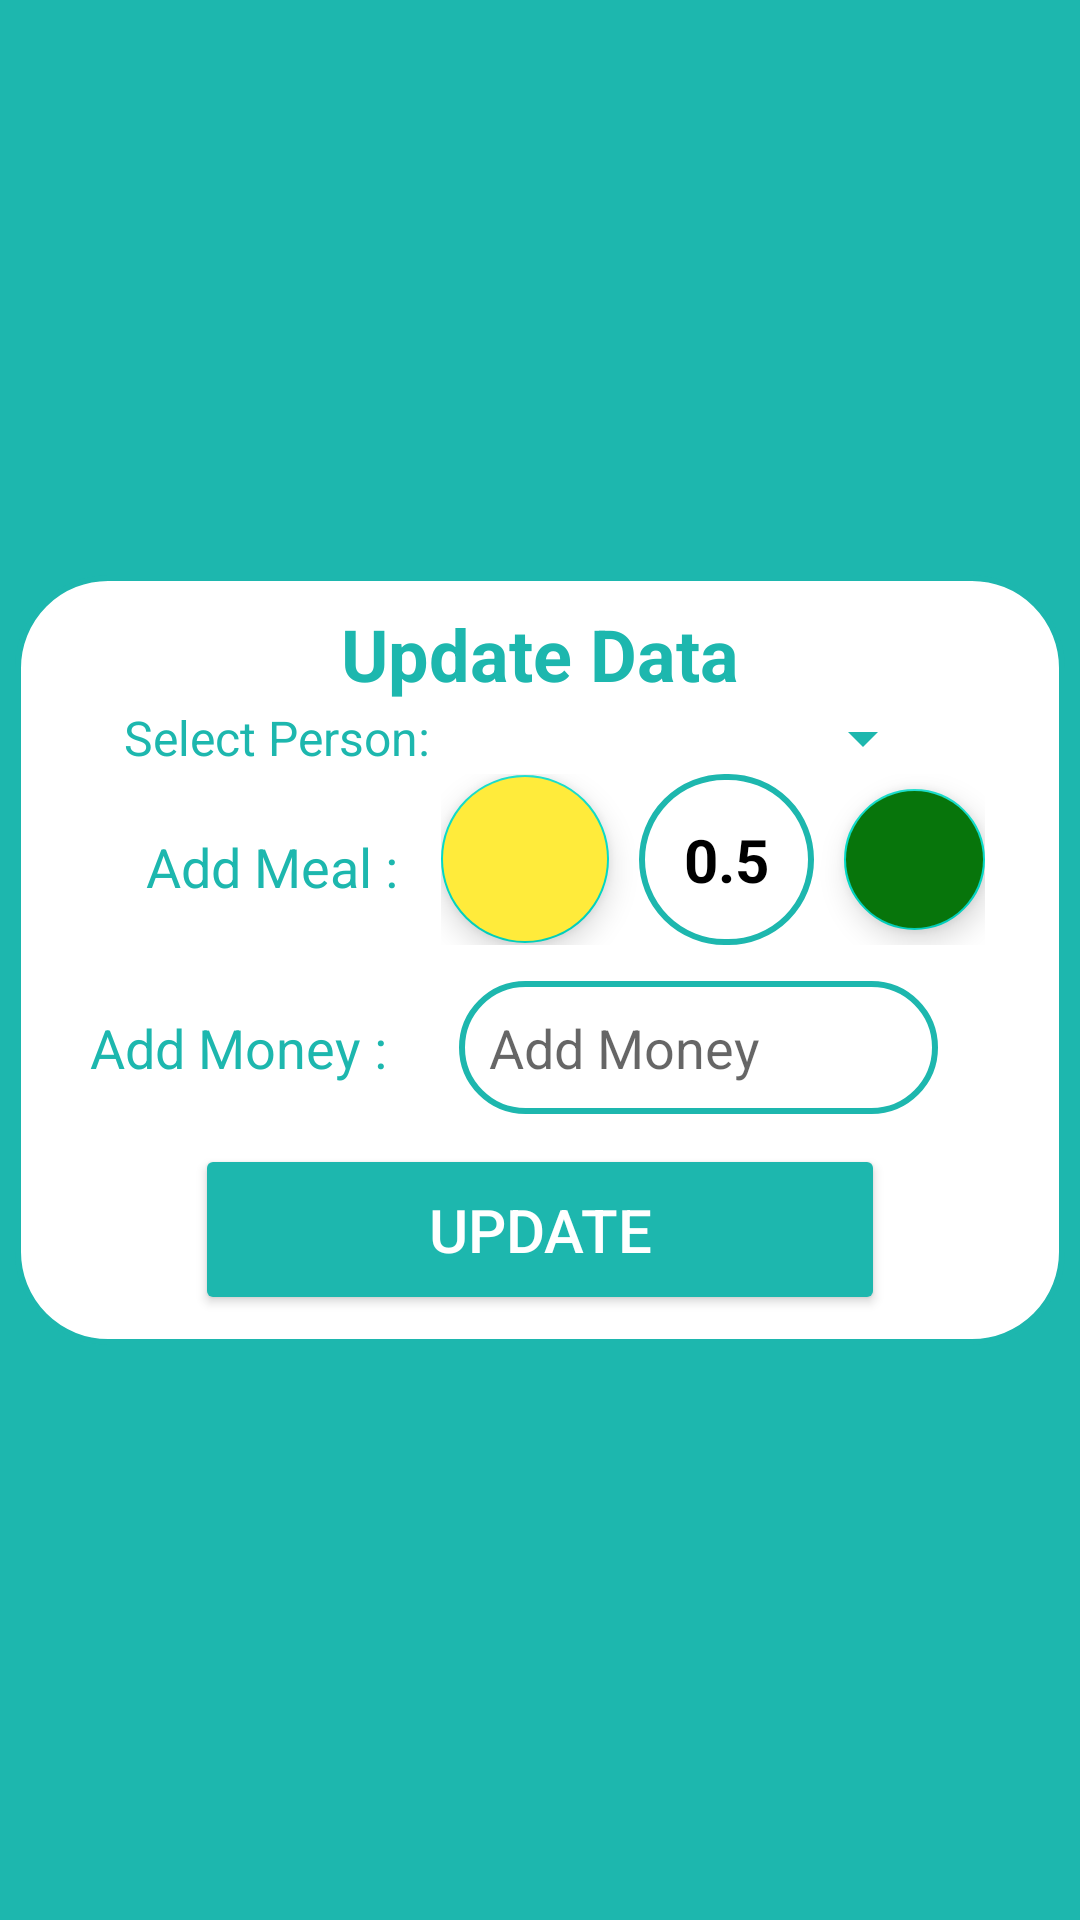

Here is an Android app screen rendered from its layout file. Give the layout XML and the strings, colors and styles it references.
<!-- AndroidManifest.xml: application theme Theme.MaterialComponents.DayNight.NoActionBar -->
<!-- res/layout/activity_update_info.xml -->
<?xml version="1.0" encoding="utf-8"?>
<LinearLayout xmlns:android="http://schemas.android.com/apk/res/android"
    xmlns:app="http://schemas.android.com/apk/res-auto"
    xmlns:tools="http://schemas.android.com/tools"
    android:layout_width="match_parent"
    android:layout_height="match_parent"
    android:orientation="vertical"
    android:background="@color/appColor"
    android:gravity="center"
    tools:context=".Update_Info"
    >

    <LinearLayout
        android:layout_width="match_parent"
        android:layout_height="wrap_content"
        android:background="@drawable/border_box"
        android:padding="10dp"
        android:layout_margin="5dp"
        android:orientation="vertical">
        <TextView
            android:layout_width="wrap_content"
            android:layout_height="wrap_content"
            android:text="Update Data"
            android:textSize="24dp"
            android:textColor="@color/appColor"
            android:layout_gravity="center"
            android:textStyle="bold"
            />
        <LinearLayout
            android:layout_width="match_parent"
            android:layout_height="wrap_content"
            android:orientation="horizontal"
            android:weightSum="2">
            <TextView
                android:layout_width="0dp"
                android:layout_height="wrap_content"
                android:layout_weight="0.8"
                android:text="Select Person: "
                android:textColor="@color/appColor"
                android:textSize="16dp"
                android:layout_gravity="center"
                android:gravity="right"
                />
            <Spinner
                android:id="@+id/memberSpinner"
                android:layout_width="0dp"
                android:layout_weight="1"
                android:padding="10dp"
                android:layout_height="wrap_content"
                android:layout_gravity="left"
                android:backgroundTint="@color/appColor"
                />
        </LinearLayout>

        <LinearLayout
            android:layout_width="match_parent"
            android:layout_height="wrap_content"
            android:orientation="horizontal"
            android:weightSum="2">
            <TextView
                android:layout_width="0dp"
                android:layout_height="wrap_content"
                android:text="Add Meal : "
                android:textColor="@color/appColor"
                android:textSize="18dp"
                android:layout_weight="0.8"
                android:padding="10dp"
                android:gravity="right"
                android:layout_gravity="center"
                />
            <LinearLayout
                android:layout_width="0dp"
                android:layout_height="wrap_content"
                android:layout_weight="1.1"
                android:orientation="horizontal"
                android:layout_marginBottom="5dp"
                android:gravity="center">

                <com.google.android.material.floatingactionbutton.FloatingActionButton
                    android:layout_width="wrap_content"
                    android:layout_height="wrap_content"
                    android:id="@+id/decrementMealID"
                    android:src="@drawable/ic_baseline_remove_24"
                    android:backgroundTint="#FFEB3B"
                    />
                <EditText
                    android:id="@+id/updateMealId"
                    android:layout_width="wrap_content"
                    android:layout_height="wrap_content"
                    android:background="@drawable/border_box"
                    android:padding="15dp"
                    android:text="0.5"
                    android:textSize="20dp"
                    android:textColor="@color/black"
                    android:textStyle="bold"
                    android:layout_marginLeft="10dp"
                    android:layout_marginRight="10dp"
                    />

                <com.google.android.material.floatingactionbutton.FloatingActionButton
                    android:layout_width="wrap_content"
                    android:layout_height="wrap_content"
                    android:id="@+id/incrementMealId"
                    android:backgroundTint="#07750B"
                    android:src="@drawable/ic_baseline_add_24"/>
            </LinearLayout>

        </LinearLayout>
        <LinearLayout
            android:layout_width="match_parent"
            android:layout_height="wrap_content"
            android:orientation="horizontal"
            android:layout_marginTop="7dp"
            android:weightSum="2">
            <TextView
                android:layout_width="0dp"
                android:layout_height="wrap_content"
                android:layout_weight="0.8"
                android:text="Add Money : "
                android:textColor="@color/appColor"
                android:textSize="18dp"
                android:padding="10dp"
                android:gravity="right"
                />
            <EditText
                android:id="@+id/updateAmountId"
                android:layout_width="0dp"
                android:layout_height="wrap_content"
                android:layout_weight="1"
                android:background="@drawable/border_box"
                android:inputType="numberDecimal"
                android:padding="10dp"
                android:textColor="@color/appColor"
                android:layout_marginLeft="10dp"
                android:hint="Add Money"/>
        </LinearLayout>

        <Button
            android:id="@+id/updateBtnId"
            android:layout_width="match_parent"
            android:layout_height="wrap_content"
            android:backgroundTint="@color/appColor"
            android:text="Update"
            android:layout_gravity="center"
            android:layout_marginTop="10dp"
            android:layout_marginRight="50dp"
            android:layout_marginLeft="50dp"
            android:padding="15dp"
            android:textSize="20dp"
            android:textColor="@color/white"
            />
    </LinearLayout>
</LinearLayout>
<!-- resources referenced by this layout -->
<resources>
  <color name="appColor">#1DB7AE</color>
  <color name="black">#FF000000</color>
  <color name="white">#FFFFFFFF</color>
  <!-- drawable border_box (drawable) -->
  <?xml version="1.0" encoding="utf-8"?>
  <shape xmlns:android="http://schemas.android.com/apk/res/android"
      android:shape="rectangle">
     <solid
         android:color="@color/white"/>
      <corners
          android:radius="30dp"/>
      <stroke
          android:color="@color/appColor"
          android:width="2dp"/>
  
  </shape>
</resources>
